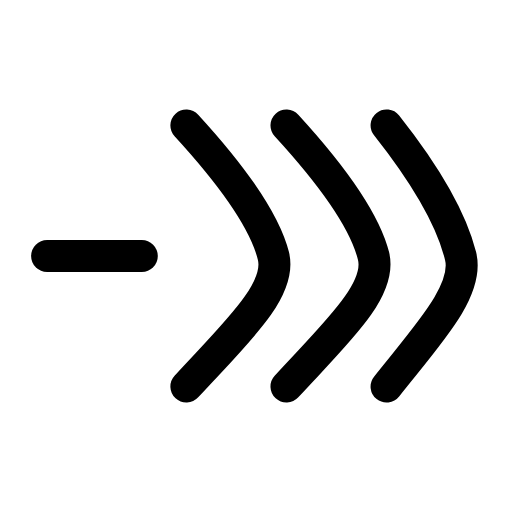
t = 0.00 s
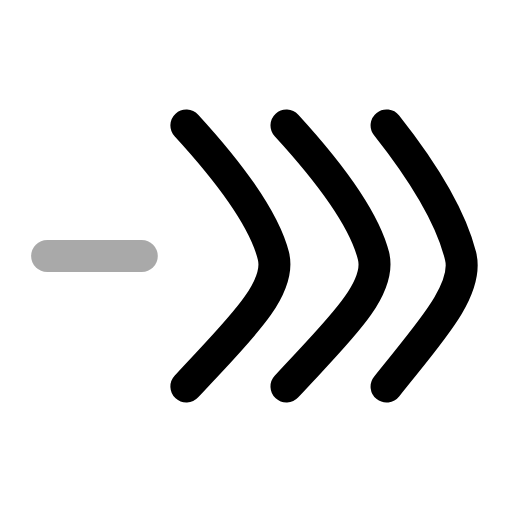
t = 0.22 s
t = 0.44 s: frame unchanged from t = 0.00 s, image omitted
t = 0.68 s: frame unchanged from t = 0.00 s, image omitted
t = 0.92 s: frame unchanged from t = 0.00 s, image omitted
t = 1.16 s: frame unchanged from t = 0.00 s, image omitted

The animated SVG that drew these frames (rendered in a browser with its animation timeline set to each time). Animation: 1 SMIL element (animate=1); one cycle of 1.40 s, repeats indefinitely.

<svg xmlns="http://www.w3.org/2000/svg" width="24" height="24" viewBox="0 0 24 24" fill="none"><g transform="translate(-0.239 -0.24) scale(1.02)"><line stroke="currentColor" stroke-width="1.471" stroke-linecap="round" stroke-linejoin="round" fill="none" x1="2.4" y1="12" x2="6.75" y2="12"><animate attributeName="opacity" values="1;1;0.2;1;1;1;1;0.2;1;1;1" keyTimes="0;0.144;0.207;0.27;0.45;0.6;0.72;0.762;0.804;0.9;1" dur="1.4s" repeatCount="indefinite" calcMode="spline" keySplines="0.16 1 0.3 1;0.16 1 0.3 1;0.16 1 0.3 1;0.16 1 0.3 1;0.16 1 0.3 1;0.16 1 0.3 1;0.16 1 0.3 1;0.16 1 0.3 1;0.16 1 0.3 1;0.16 1 0.3 1"/></line><path stroke="currentColor" stroke-width="1.471" stroke-linecap="round" stroke-linejoin="round" fill="none" d="M8.8 6C11 8.4 12.4 10.4 12.8 12C13.2 13.6 11 15.6 8.8 18"></path><path stroke="currentColor" stroke-width="1.471" stroke-linecap="round" stroke-linejoin="round" fill="none" d="M13.4 6C15.6 8.4 17 10.4 17.4 12C17.8 13.6 15.6 15.6 13.4 18"></path><path stroke="currentColor" stroke-width="1.471" stroke-linecap="round" stroke-linejoin="round" fill="none" d="M18 6C19.9 8.4 21 10.4 21.4 12C21.8 13.6 19.9 15.6 18 18"></path></g></svg>
